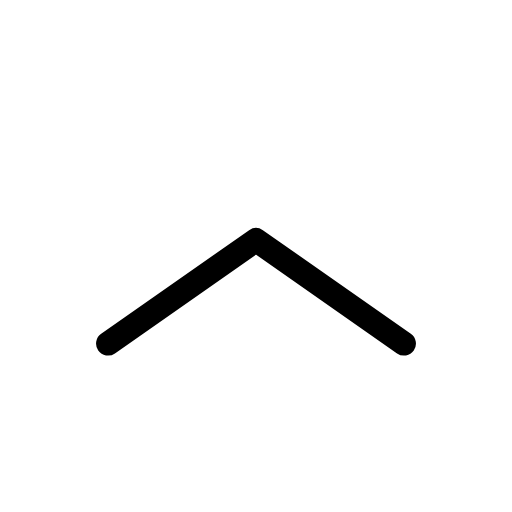
t = 0.00 s
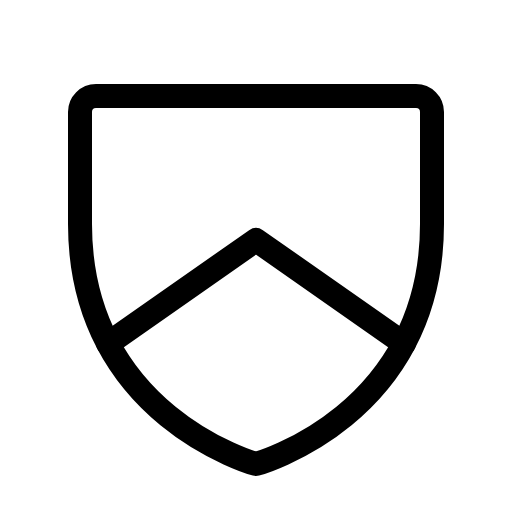
t = 0.68 s
t = 1.05 s: frame unchanged from t = 0.68 s, image omitted
t = 1.80 s: frame unchanged from t = 0.68 s, image omitted
t = 2.18 s: frame unchanged from t = 0.68 s, image omitted
t = 2.93 s: frame unchanged from t = 0.68 s, image omitted

The animated SVG that drew these frames (rendered in a browser with its animation timeline set to each time). Animation: 1 CSS @keyframes rule; one cycle of 3.30 s, repeats indefinitely.

<svg xmlns="http://www.w3.org/2000/svg" viewBox="0 0 256 256">
  <style>
    .draw-line {
      stroke-dasharray: 2000;
      stroke-dashoffset: 0;
    }
    svg:hover .draw-line {
      animation: phosphor-draw-in 3s ease-in-out infinite alternate;
    }
    @keyframes phosphor-draw-in {
      0%   { stroke-dashoffset: 2000; }
      50%  { stroke-dashoffset: 0; }
      100% { stroke-dashoffset: 0; }
    }
  </style><rect width="256" height="256" fill="none"/><path d="M216,112V56a8,8,0,0,0-8-8H48a8,8,0,0,0-8,8v56c0,96,88,120,88,120S216,208,216,112Z" fill="none" stroke="currentColor" stroke-linecap="round" stroke-linejoin="round" stroke-width="12" class="draw-line" pathLength="1" style="animation-delay: 0s"/><polyline points="201.97 171.78 128 120 54.03 171.78" fill="none" stroke="currentColor" stroke-linecap="round" stroke-linejoin="round" stroke-width="12" class="draw-line" pathLength="1" style="animation-delay: 0.3s"/></svg>
